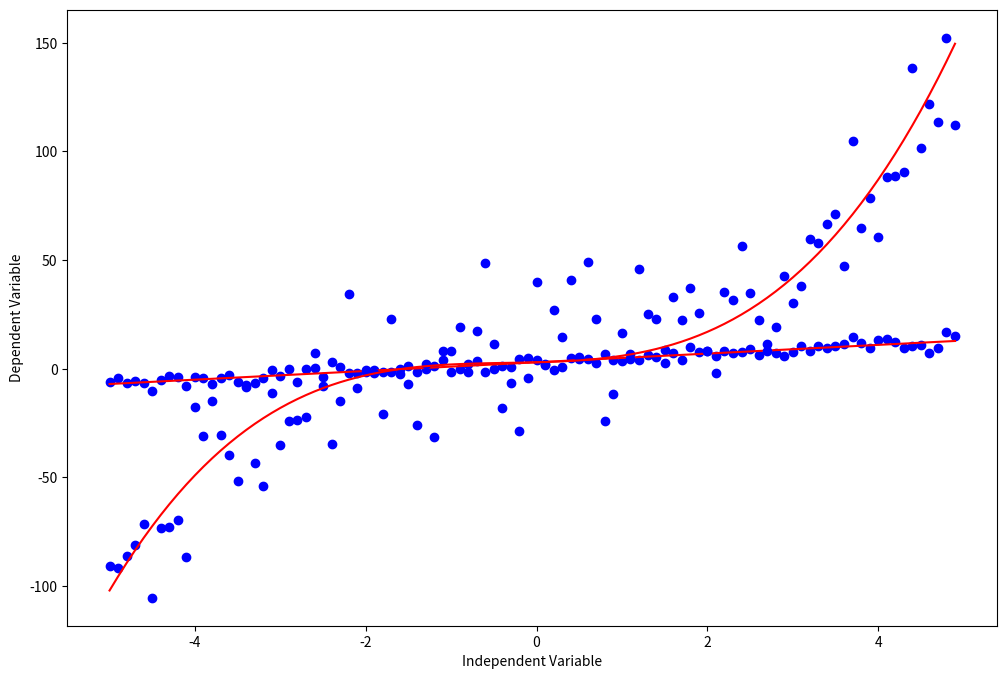

This figure's Python source:
import numpy as np
import matplotlib.pyplot as plt
%matplotlib inline

x = np.arange(-5.0, 5.0, 0.1)

##You can adjust the slope and intercept to verify the changes in the graph
y = 3 + 2*(x)
y_noise = 2 * np.random.normal(size=x.size)
ydata = y + y_noise

plt.figure(figsize=(12,8))
plt.plot(x, ydata,  'bo')
plt.plot(x,y, 'r') 
plt.ylabel('Dependent Variable')
plt.xlabel('Independent Variable')
plt.show()

x = np.arange(-5.0, 5.0, 0.1)

##You can adjust the slope and intercept to verify the changes in the graph
y = 1*(x**3) + 1*(x**2) + 1*x + 3
y_noise = 20 * np.random.normal(size=x.size)
ydata = y + y_noise




plt.plot(x, ydata,  'bo')
plt.plot(x,y, 'r') 
plt.ylabel('Dependent Variable')
plt.xlabel('Independent Variable')
plt.show()









